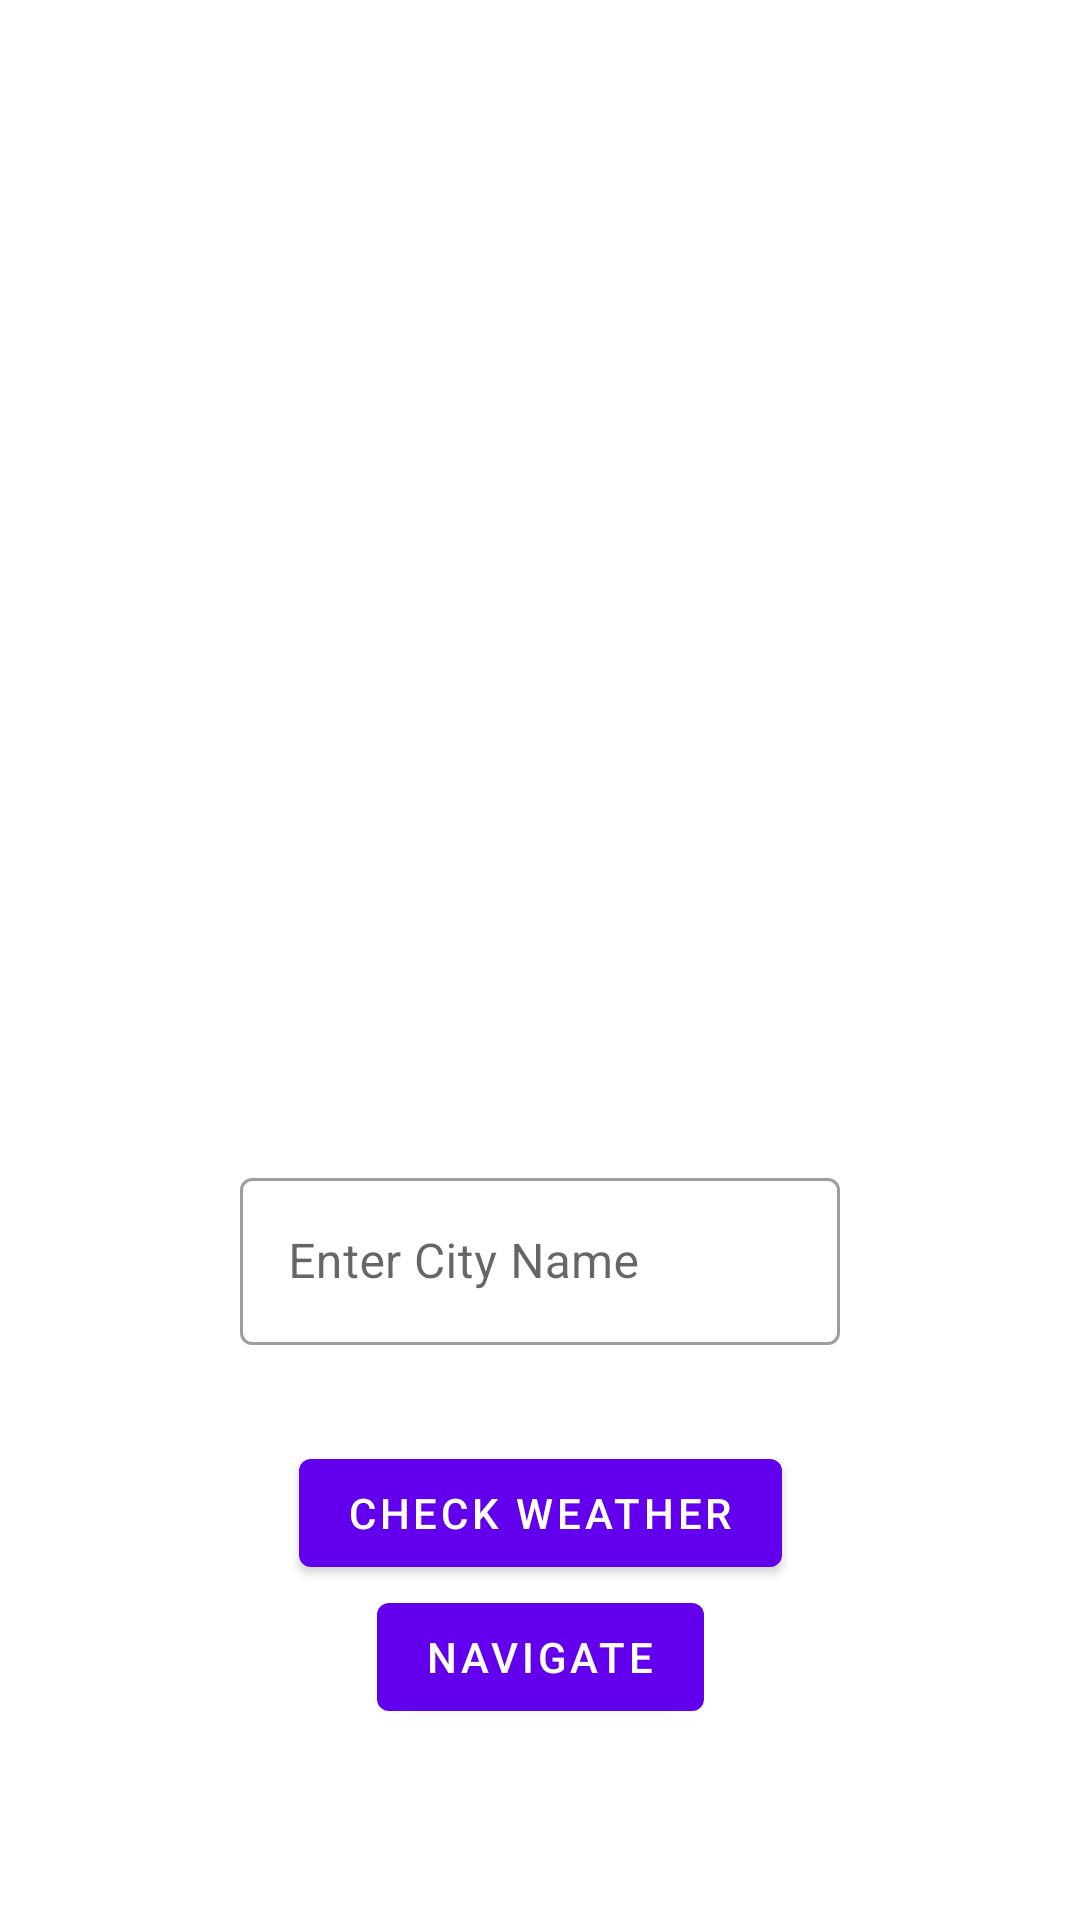

This screen was rendered from an Android layout file. Write that file and the resources it references.
<!-- AndroidManifest.xml: application theme Theme.HowsTheSky -->
<!-- res/layout/fragment_current_weather.xml -->
<?xml version="1.0" encoding="utf-8"?>
<layout xmlns:android="http://schemas.android.com/apk/res/android"
    xmlns:app="http://schemas.android.com/apk/res-auto"
    xmlns:tools="http://schemas.android.com/tools"
    tools:context=".currentWeather.CurrentWeatherFragment">

    <androidx.constraintlayout.widget.ConstraintLayout
        android:layout_width="match_parent"
        android:layout_height="match_parent">

        <ImageView
            android:id="@+id/weatherImage"
            android:layout_width="200dp"
            android:layout_height="200dp"
            android:src="@drawable/summer"
            app:layout_constraintBottom_toTopOf="@+id/temperature"
            app:layout_constraintEnd_toEndOf="parent"
            app:layout_constraintHorizontal_bias="0.5"
            app:layout_constraintStart_toStartOf="parent"
            app:layout_constraintTop_toTopOf="parent"
            app:layout_constraintVertical_chainStyle="packed" />

        <com.google.android.material.textview.MaterialTextView
            android:id="@+id/temperature"
            android:layout_width="wrap_content"
            android:layout_height="wrap_content"
            android:layout_marginTop="8dp"
            android:textSize="32sp"
            app:layout_constraintBottom_toTopOf="@+id/weatherDetails"
            app:layout_constraintEnd_toEndOf="parent"
            app:layout_constraintHorizontal_bias="0.5"
            app:layout_constraintStart_toStartOf="parent"
            app:layout_constraintTop_toBottomOf="@+id/weatherImage"
            tools:text="23°C" />

        <com.google.android.material.textview.MaterialTextView
            android:id="@+id/weatherDetails"
            android:layout_width="wrap_content"
            android:layout_height="wrap_content"
            android:layout_marginTop="8dp"
            android:textSize="18sp"
            app:layout_constraintBottom_toTopOf="@+id/city"
            app:layout_constraintEnd_toEndOf="parent"
            app:layout_constraintHorizontal_bias="0.5"
            app:layout_constraintStart_toStartOf="parent"
            app:layout_constraintTop_toBottomOf="@+id/temperature"
            tools:text="Thunderstorm" />

        <com.google.android.material.textview.MaterialTextView
            android:id="@+id/city"
            android:layout_width="wrap_content"
            android:layout_height="wrap_content"
            android:layout_marginTop="8dp"
            android:textSize="18sp"
            app:layout_constraintBottom_toTopOf="@+id/cityEditText"
            app:layout_constraintEnd_toEndOf="parent"
            app:layout_constraintHorizontal_bias="0.5"
            app:layout_constraintStart_toStartOf="parent"
            app:layout_constraintTop_toBottomOf="@+id/weatherDetails"
            tools:text="Hyderabad" />

        <com.google.android.material.textfield.TextInputLayout
            android:id="@+id/cityEditText"
            style="@style/Widget.MaterialComponents.TextInputLayout.OutlinedBox"
            android:layout_width="0dp"
            android:layout_height="wrap_content"
            android:layout_marginTop="8dp"
            app:layout_constraintBottom_toTopOf="@+id/checkWeatherButton"
            app:layout_constraintEnd_toEndOf="@id/weatherImage"
            app:layout_constraintHorizontal_bias="0.5"
            app:layout_constraintStart_toStartOf="@id/weatherImage"
            app:layout_constraintTop_toBottomOf="@+id/city">

            <com.google.android.material.textfield.TextInputEditText
                android:id="@+id/cityNameEdit"
                android:layout_width="match_parent"
                android:layout_height="match_parent"
                android:hint="@string/enter_city" />
        </com.google.android.material.textfield.TextInputLayout>

        <com.google.android.material.button.MaterialButton
            android:id="@+id/checkWeatherButton"
            android:layout_width="wrap_content"
            android:layout_height="wrap_content"
            android:layout_marginTop="32dp"
            android:text="@string/check_weather"
            app:layout_constraintBottom_toTopOf="@+id/navigateToCities"
            app:layout_constraintEnd_toEndOf="parent"
            app:layout_constraintHorizontal_bias="0.5"
            app:layout_constraintStart_toStartOf="parent"
            app:layout_constraintTop_toBottomOf="@+id/cityEditText" />

        <com.google.android.material.button.MaterialButton
            android:id="@+id/navigateToCities"
            android:layout_width="wrap_content"
            android:layout_height="wrap_content"
            android:text="@string/navigate"
            app:layout_constraintBottom_toBottomOf="parent"
            app:layout_constraintEnd_toEndOf="parent"
            app:layout_constraintHorizontal_bias="0.5"
            app:layout_constraintStart_toStartOf="parent"
            app:layout_constraintTop_toBottomOf="@+id/checkWeatherButton" />

    </androidx.constraintlayout.widget.ConstraintLayout>

</layout>
<!-- resources referenced by this layout -->
<resources>
  <string name="check_weather">Check Weather</string>
  <string name="enter_city">Enter City Name</string>
  <string name="navigate">Navigate</string>
  <style name="Theme.HowsTheSky" parent="Theme.MaterialComponents.DayNight.DarkActionBar">
          
          <item name="colorPrimary">@color/purple_500</item>
          <item name="colorPrimaryVariant">@color/purple_700</item>
          <item name="colorOnPrimary">@color/white</item>
          
          <item name="colorSecondary">@color/teal_200</item>
          <item name="colorSecondaryVariant">@color/teal_700</item>
          <item name="colorOnSecondary">@color/black</item>
          
          <item name="android:statusBarColor" tools:targetApi="l">?attr/colorPrimaryVariant</item>
          
      </style>
  <!-- not gathered from this repository: default colours our renderer supplied (Android Studio template values) -->
  <color name="purple_500">#FF6200EE</color>
  <color name="purple_700">#FF3700B3</color>
  <color name="teal_200">#FF03DAC5</color>
  <color name="teal_700">#FF018786</color>
  <color name="black">#FF000000</color>
  <color name="white">#FFFFFFFF</color>
</resources>
